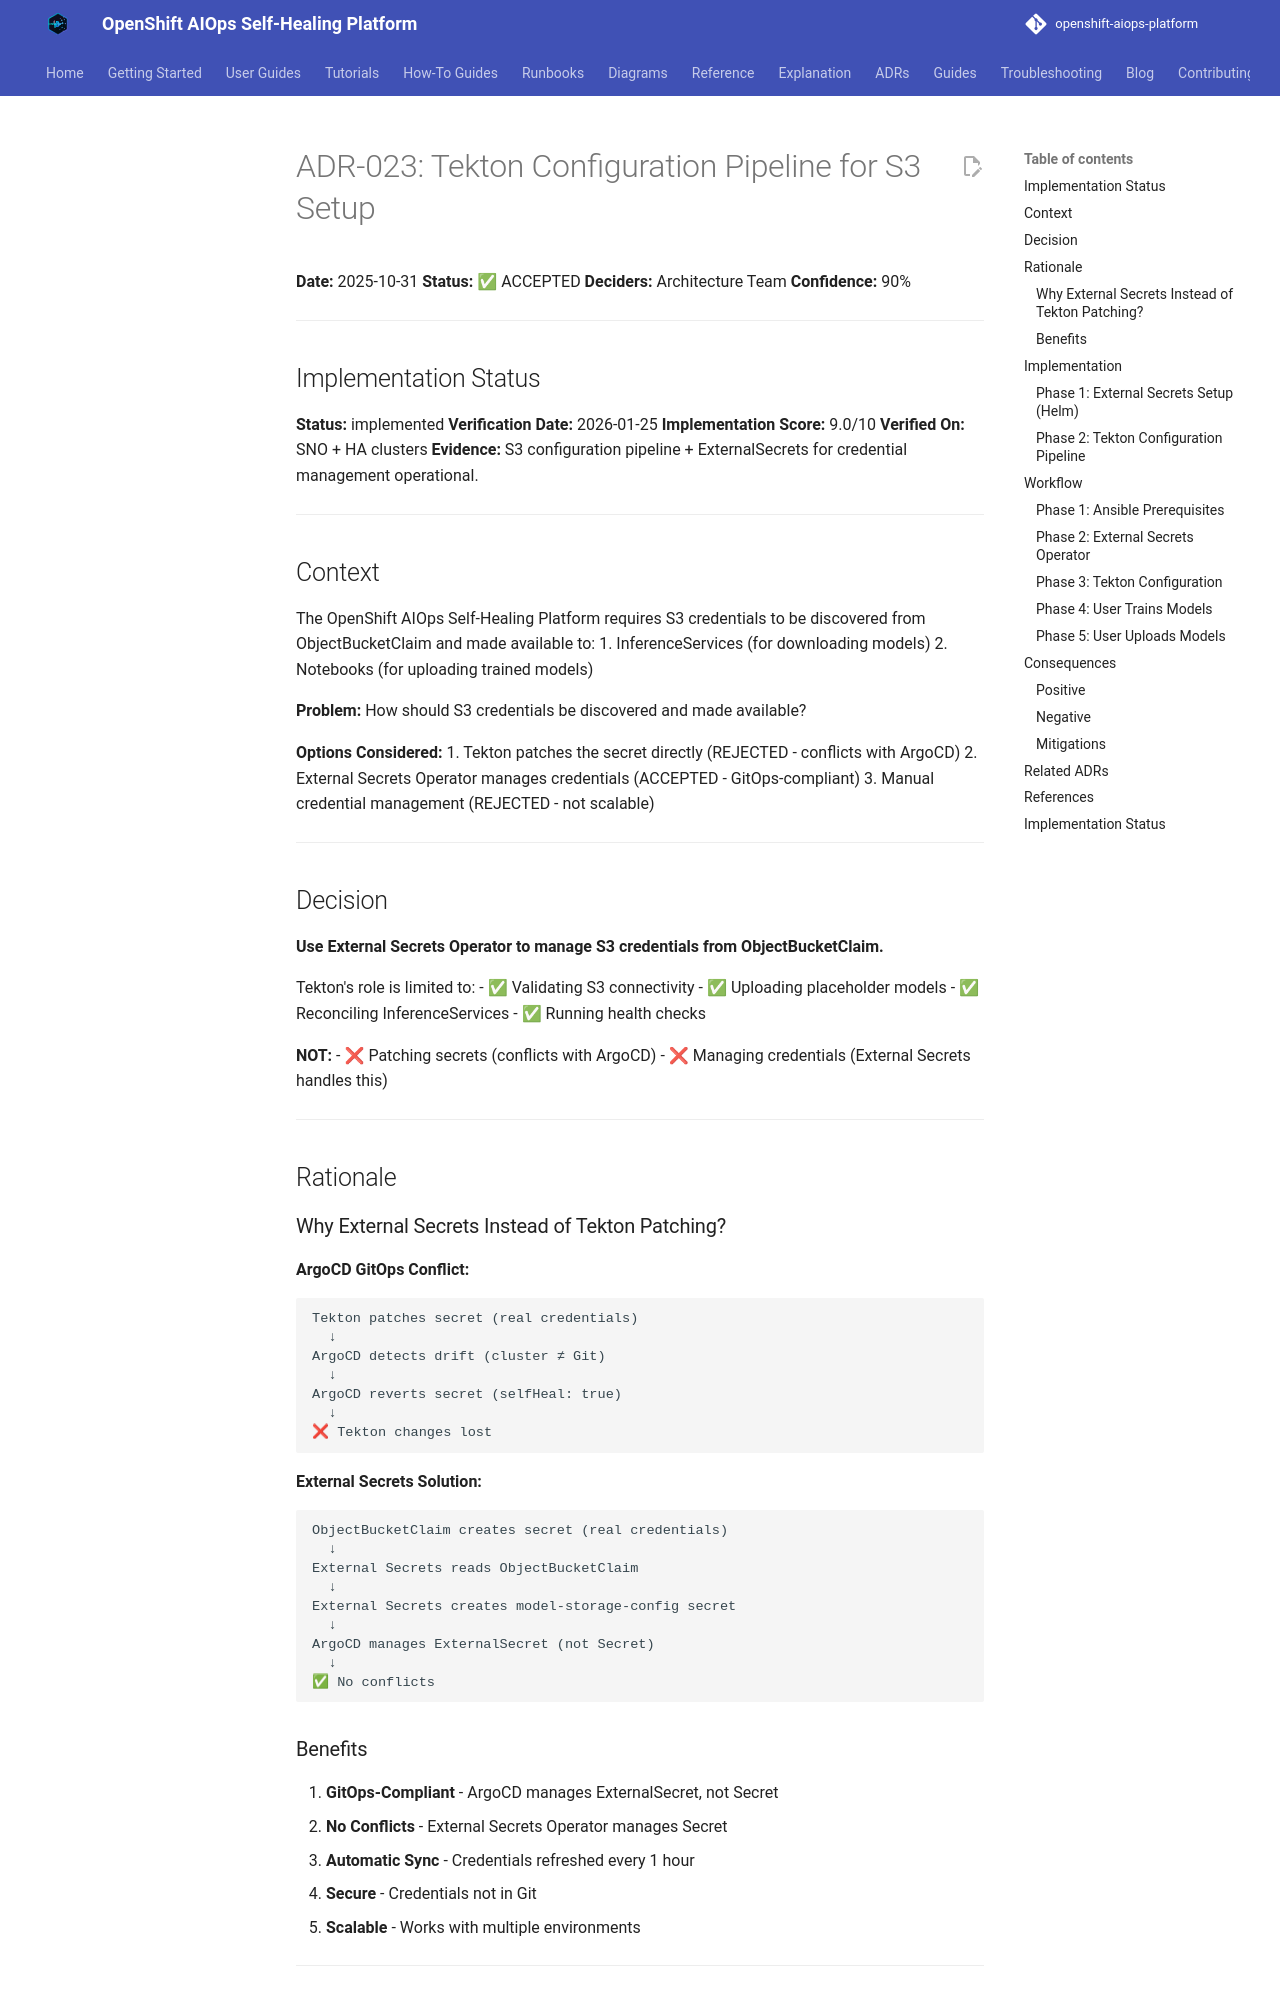

repository: KubeHeal/openshift-aiops-platform · page: adrs/023-tekton-configuration-pipeline/index.html · generator: mkdocs

# ADR-023: Tekton Configuration Pipeline for S3 Setup

**Date:** 2025-10-31
**Status:** ✅ ACCEPTED
**Deciders:** Architecture Team
**Confidence:** 90%

---

## Implementation Status
**Status:** implemented
**Verification Date:** 2026-01-25
**Implementation Score:** 9.0/10
**Verified On:** SNO + HA clusters
**Evidence:** S3 configuration pipeline + ExternalSecrets for credential management operational.

---

## Context

The OpenShift AIOps Self-Healing Platform requires S3 credentials to be discovered from ObjectBucketClaim and made available to:
1. InferenceServices (for downloading models)
2. Notebooks (for uploading trained models)

**Problem:** How should S3 credentials be discovered and made available?

**Options Considered:**
1. Tekton patches the secret directly (REJECTED - conflicts with ArgoCD)
2. External Secrets Operator manages credentials (ACCEPTED - GitOps-compliant)
3. Manual credential management (REJECTED - not scalable)

---

## Decision

**Use External Secrets Operator to manage S3 credentials from ObjectBucketClaim.**

Tekton's role is limited to:
- ✅ Validating S3 connectivity
- ✅ Uploading placeholder models
- ✅ Reconciling InferenceServices
- ✅ Running health checks

**NOT:**
- ❌ Patching secrets (conflicts with ArgoCD)
- ❌ Managing credentials (External Secrets handles this)

---

## Rationale

### Why External Secrets Instead of Tekton Patching?

**ArgoCD GitOps Conflict:**
```
Tekton patches secret (real credentials)
  ↓
ArgoCD detects drift (cluster ≠ Git)
  ↓
ArgoCD reverts secret (selfHeal: true)
  ↓
❌ Tekton changes lost
```

**External Secrets Solution:**
```
ObjectBucketClaim creates secret (real credentials)
  ↓
External Secrets reads ObjectBucketClaim
  ↓
External Secrets creates model-storage-config secret
  ↓
ArgoCD manages ExternalSecret (not Secret)
  ↓
✅ No conflicts
```
